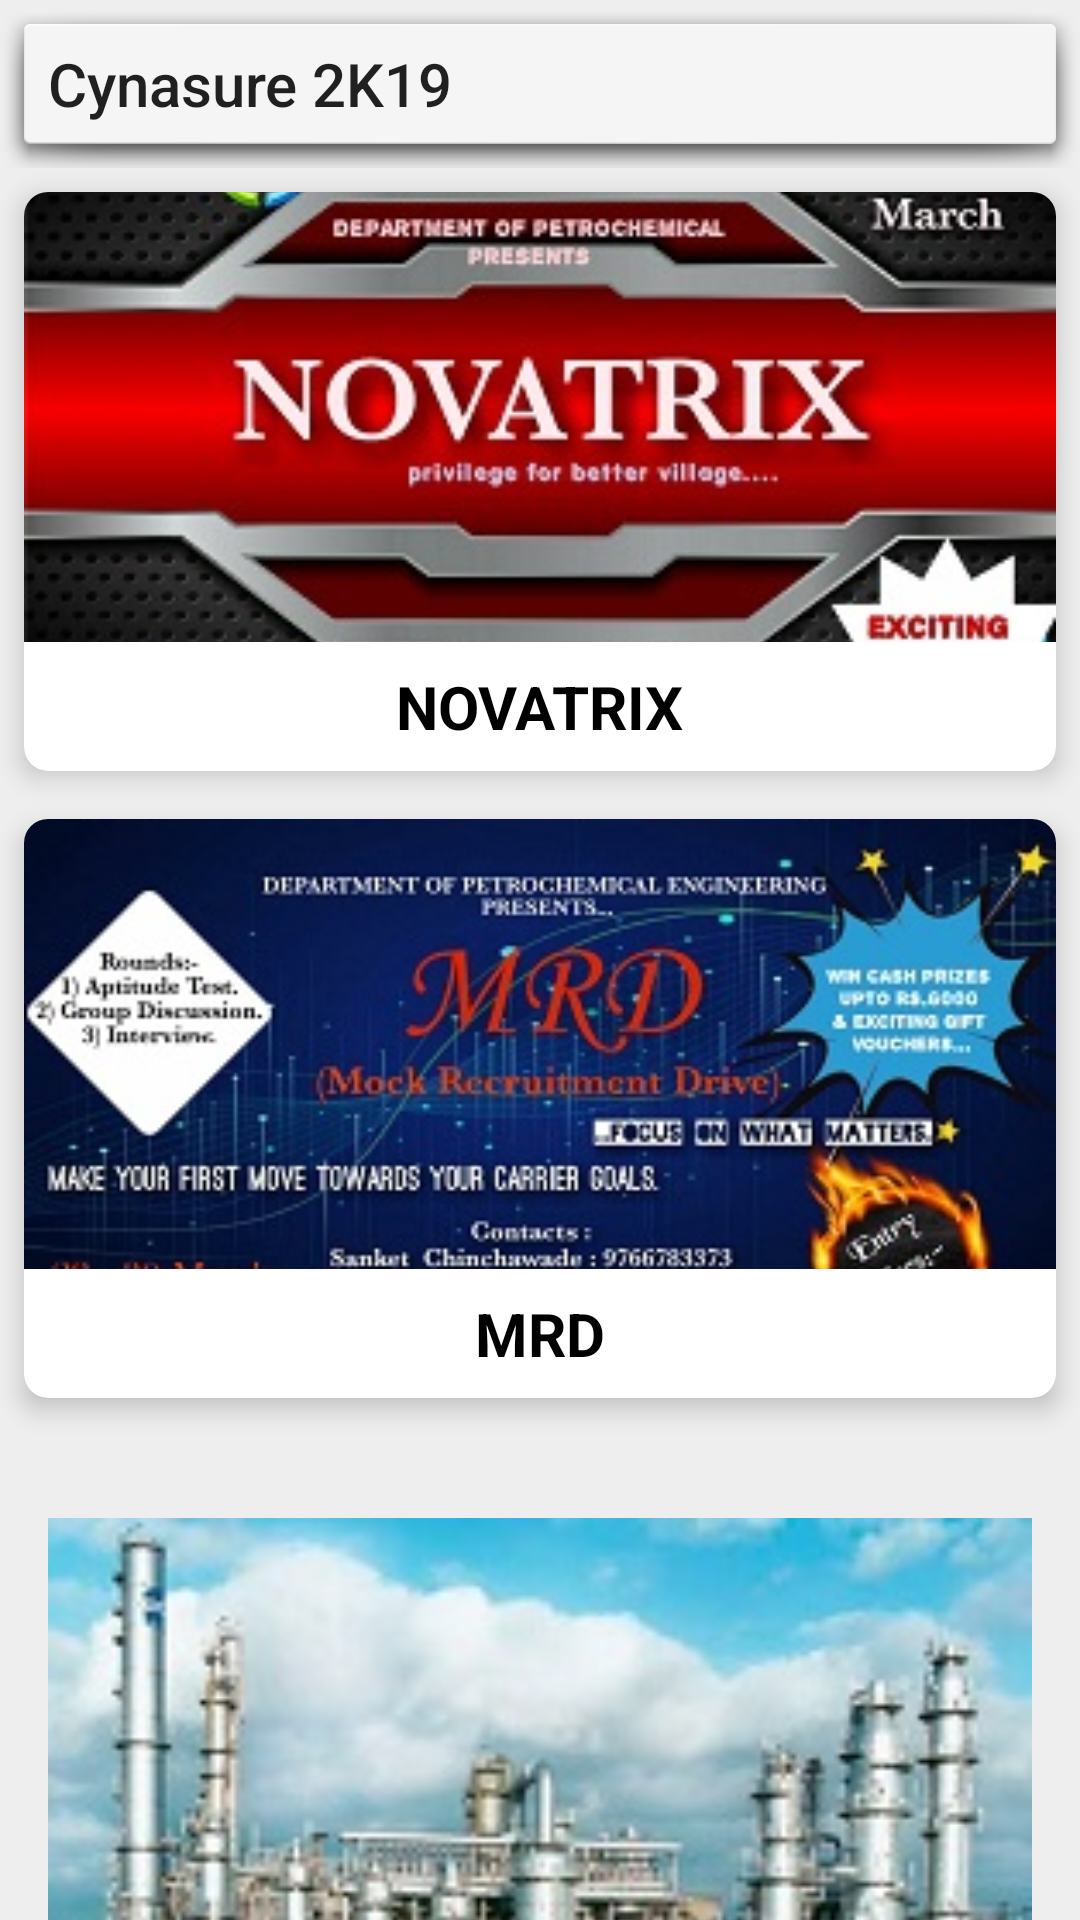

This screen was rendered from an Android layout file. Write that file and the resources it references.
<!-- AndroidManifest.xml: application theme AppTheme -->
<!-- res/layout/activity_petro_events.xml -->
<?xml version="1.0" encoding="utf-8"?>
<android.support.constraint.ConstraintLayout xmlns:android="http://schemas.android.com/apk/res/android"
    xmlns:app="http://schemas.android.com/apk/res-auto"
    xmlns:tools="http://schemas.android.com/tools"
    android:layout_width="match_parent"
    android:layout_height="match_parent"
    android:background="@color/light_grey"
    tools:context=".AllBranches.PetroEvents">

    <android.support.v7.widget.Toolbar
        android:id="@+id/main_toolbar"
        android:layout_width="match_parent"
        android:layout_height="wrap_content"
        android:background="@android:drawable/dialog_holo_light_frame"
        app:layout_constraintEnd_toEndOf="parent"
        app:layout_constraintStart_toStartOf="parent"
        app:layout_constraintTop_toTopOf="parent"
        app:popupTheme="@style/ThemeOverlay.AppCompat.Light"
        app:title="Cynasure 2K19">

    </android.support.v7.widget.Toolbar>

    <android.support.v4.widget.NestedScrollView
        android:layout_width="0dp"
        android:layout_height="0dp"
        app:layout_constraintBottom_toBottomOf="parent"
        app:layout_constraintEnd_toEndOf="parent"
        app:layout_constraintStart_toStartOf="parent"
        app:layout_constraintTop_toBottomOf="@+id/main_toolbar">

        <RelativeLayout
            android:layout_width="match_parent"
            android:layout_height="match_parent">

            <android.support.v7.widget.CardView
                android:id="@+id/first_card"
                android:layout_width="match_parent"
                android:layout_height="wrap_content"
                android:layout_marginStart="8dp"
                android:layout_marginTop="8dp"
                android:layout_marginEnd="8dp"
                android:layout_marginBottom="8dp"
                app:cardCornerRadius="8dp"
                app:cardElevation="5dp">

                <RelativeLayout
                    android:layout_width="wrap_content"
                    android:layout_height="wrap_content">

                    <ImageView
                        android:id="@+id/mind_it_image"
                        android:layout_width="match_parent"
                        android:layout_height="150dp"
                        android:adjustViewBounds="true"
                        android:scaleType="centerCrop"
                        android:src="@drawable/novatrix" />

                    <TextView
                        android:id="@+id/textView21"
                        android:layout_width="wrap_content"
                        android:layout_height="wrap_content"
                        android:layout_below="@+id/mind_it_image"
                        android:layout_centerInParent="false"
                        android:layout_centerHorizontal="true"
                        android:padding="8dp"
                        android:text="NOVATRIX"
                        android:textColor="@color/black"
                        android:textSize="20sp"
                        android:textStyle="bold" />

                </RelativeLayout>

            </android.support.v7.widget.CardView>

            <android.support.v7.widget.CardView
                android:id="@+id/second_card"
                android:layout_width="match_parent"
                android:layout_height="wrap_content"
                android:layout_below="@+id/first_card"
                android:layout_marginStart="8dp"
                android:layout_marginTop="8dp"
                android:layout_marginEnd="8dp"
                android:layout_marginBottom="8dp"
                app:cardCornerRadius="8dp"
                app:cardElevation="5dp">

                <RelativeLayout
                    android:layout_width="wrap_content"
                    android:layout_height="wrap_content">

                    <ImageView
                        android:id="@+id/technogamma_image"
                        android:layout_width="match_parent"
                        android:layout_height="150dp"
                        android:adjustViewBounds="true"
                        android:scaleType="centerCrop"
                        android:src="@drawable/mrd" />

                    <TextView
                        android:id="@+id/textView20"
                        android:layout_width="wrap_content"
                        android:layout_height="wrap_content"
                        android:layout_below="@+id/technogamma_image"
                        android:layout_centerInParent="false"
                        android:layout_centerHorizontal="true"
                        android:padding="8dp"
                        android:text="MRD"
                        android:textColor="@color/black"
                        android:textSize="20sp"
                        android:textStyle="bold" />

                </RelativeLayout>

            </android.support.v7.widget.CardView>


            <ImageView
                android:id="@+id/imageView5"
                android:layout_width="match_parent"
                android:layout_height="wrap_content"
                android:layout_below="@+id/second_card"
                android:layout_alignParentBottom="true"
                android:layout_marginStart="16dp"
                android:layout_marginTop="16dp"
                android:layout_marginEnd="16dp"
                android:layout_marginBottom="16dp"
                android:adjustViewBounds="true"
                android:scaleType="centerCrop"
                android:src="@drawable/petro" />

        </RelativeLayout>


    </android.support.v4.widget.NestedScrollView>


</android.support.constraint.ConstraintLayout>
<!-- resources referenced by this layout -->
<resources>
  <color name="black">#000000</color>
  <color name="light_grey">#eeeeee</color>
  <!-- drawable mrd: jpg bitmap (drawable, 38199 bytes) -->
  <!-- drawable novatrix: jpg bitmap (drawable, 39045 bytes) -->
  <!-- drawable petro: jpg bitmap (drawable, 17914 bytes) -->
  <style name="AppTheme" parent="Theme.AppCompat.Light.NoActionBar">
          
          <item name="colorPrimary">@color/colorPrimary</item>
          <item name="colorPrimaryDark">@color/colorPrimaryDark</item>
          <item name="colorAccent">@color/colorAccent</item>
          <item name="android:windowLightNavigationBar" tools:targetApi="o_mr1">true</item>
          <item name="android:navigationBarColor" tools:targetApi="lollipop">@color/grey</item>
          <item name="android:statusBarColor" tools:targetApi="lollipop">@color/grey</item>
          <item name="android:windowLightStatusBar" tools:targetApi="m">true</item>
      </style>
  <color name="colorPrimary">#ffffff</color>
  <color name="colorPrimaryDark">#000000</color>
  <color name="colorAccent">#000000</color>
  <color name="grey">#e0e0e0</color>
</resources>
